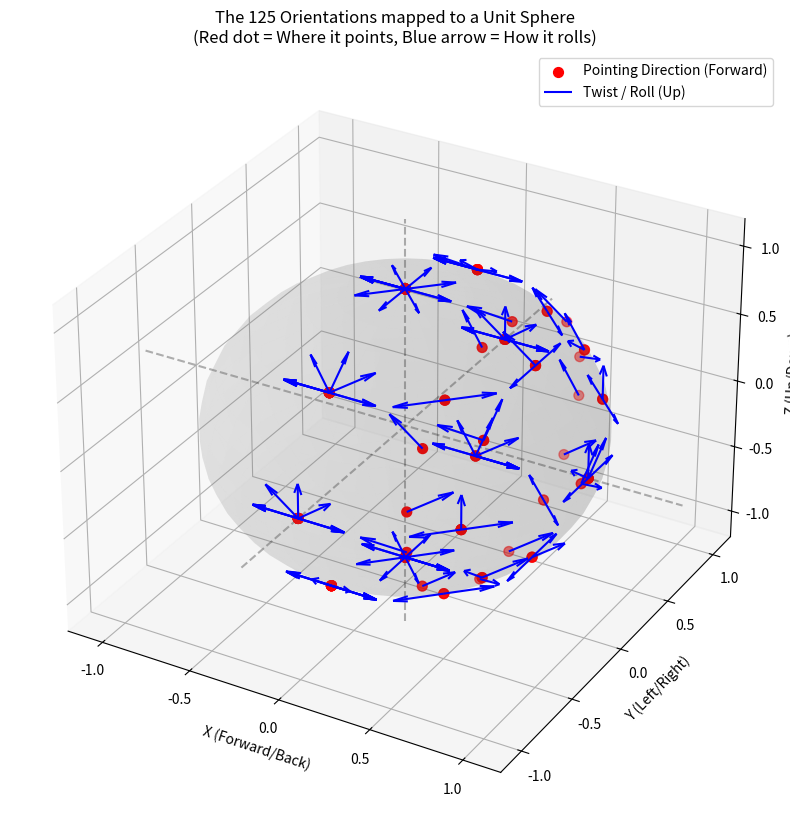

The script that saved this image:
#!/usr/bin/env python3
import numpy as np
import matplotlib.pyplot as plt
from scipy.spatial.transform import Rotation as R

print("Generating the 125 target orientations on a Unit Sphere...")

ori_vals = [-np.pi/2, -np.pi/4, 0, np.pi/4, np.pi/2]

fig = plt.figure(figsize=(10, 10))
ax = fig.add_subplot(111, projection='3d')

# 1. Draw a faint, translucent Unit Sphere for context
u, v = np.mgrid[0:2*np.pi:40j, 0:np.pi:20j]
x_sphere = np.cos(u)*np.sin(v)
y_sphere = np.sin(u)*np.sin(v)
z_sphere = np.cos(v)
ax.plot_surface(x_sphere, y_sphere, z_sphere, color='gray', alpha=0.1, edgecolor='none')

x_fwd, y_fwd, z_fwd = [], [], []
u_up, v_up, w_up = [], [], []

for r in ori_vals:
    for p in ori_vals:
        for yw in ori_vals:
            rot = R.from_euler('XYZ', [r, p, yw], degrees=False)
            
            # Forward vector (X) puts the point exactly on the surface of the unit sphere
            vec_fwd = rot.apply([1.0, 0.0, 0.0])
            
            # Up vector (Z) acts as the "flag" showing how the orientation is twisted/rolled
            vec_up = rot.apply([0.0, 0.0, 1.0])
            
            x_fwd.append(vec_fwd[0]); y_fwd.append(vec_fwd[1]); z_fwd.append(vec_fwd[2])
            u_up.append(vec_up[0]); v_up.append(vec_up[1]); w_up.append(vec_up[2])

print("Rendering Unit Sphere projection...")

# Plot the Forward vectors as red dots on the sphere
ax.scatter(x_fwd, y_fwd, z_fwd, color='red', s=50, depthshade=True, label='Pointing Direction (Forward)')

# Plot the Up vectors as blue flags sticking out of the dots
ax.quiver(x_fwd, y_fwd, z_fwd, u_up, v_up, w_up, 
          length=0.25, normalize=True, color='blue', arrow_length_ratio=0.3, label='Twist / Roll (Up)')

# Draw origin axes for reference
ax.plot([-1.5, 1.5], [0, 0], [0, 0], color='black', alpha=0.3, linestyle='--')
ax.plot([0, 0], [-1.5, 1.5], [0, 0], color='black', alpha=0.3, linestyle='--')
ax.plot([0, 0], [0, 0], [-1.5, 1.5], color='black', alpha=0.3, linestyle='--')

ax.set_xlim([-1.2, 1.2])
ax.set_ylim([-1.2, 1.2])
ax.set_zlim([-1.2, 1.2])

ax.set_xlabel('X (Forward/Back)')
ax.set_ylabel('Y (Left/Right)')
ax.set_zlabel('Z (Up/Down)')
ax.set_title('The 125 Orientations mapped to a Unit Sphere\n(Red dot = Where it points, Blue arrow = How it rolls)')
ax.legend()

plt.show()
